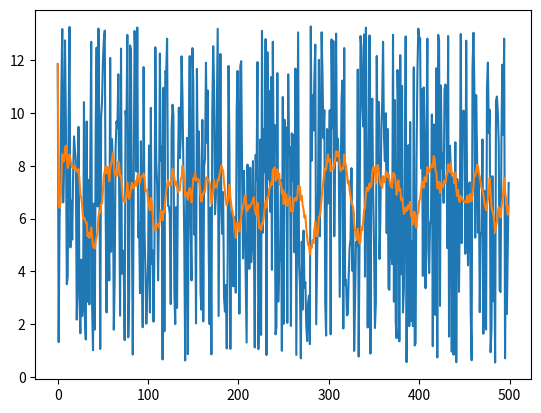

Write Python code to recreate this figure.
import numpy as np
import matplotlib.pyplot as plt
data = np.random.uniform(low=0.5, high=13.3, size=(500,))

print(data)

head = 0
len = 500
per = 20
sum = 0
i = 1
avg = 0

wmaArray = []
avgArray = []

# Initial values
while i <= per:
  sum += data[i-1]
  avg = sum / i
  avgArray.append(avg)
  wmaArray.append(data[i-1])
  i += 1

i -= 1

while i < len:
  sum -= wmaArray[head]
  sum += data[i]
  avg = sum / per
  avgArray.append(avg)
  wmaArray[head] = data[i]
  head = (head+1)%per
  i += 1
  
print(avgArray)

plt.plot(data)
plt.plot(avgArray)
plt.show()